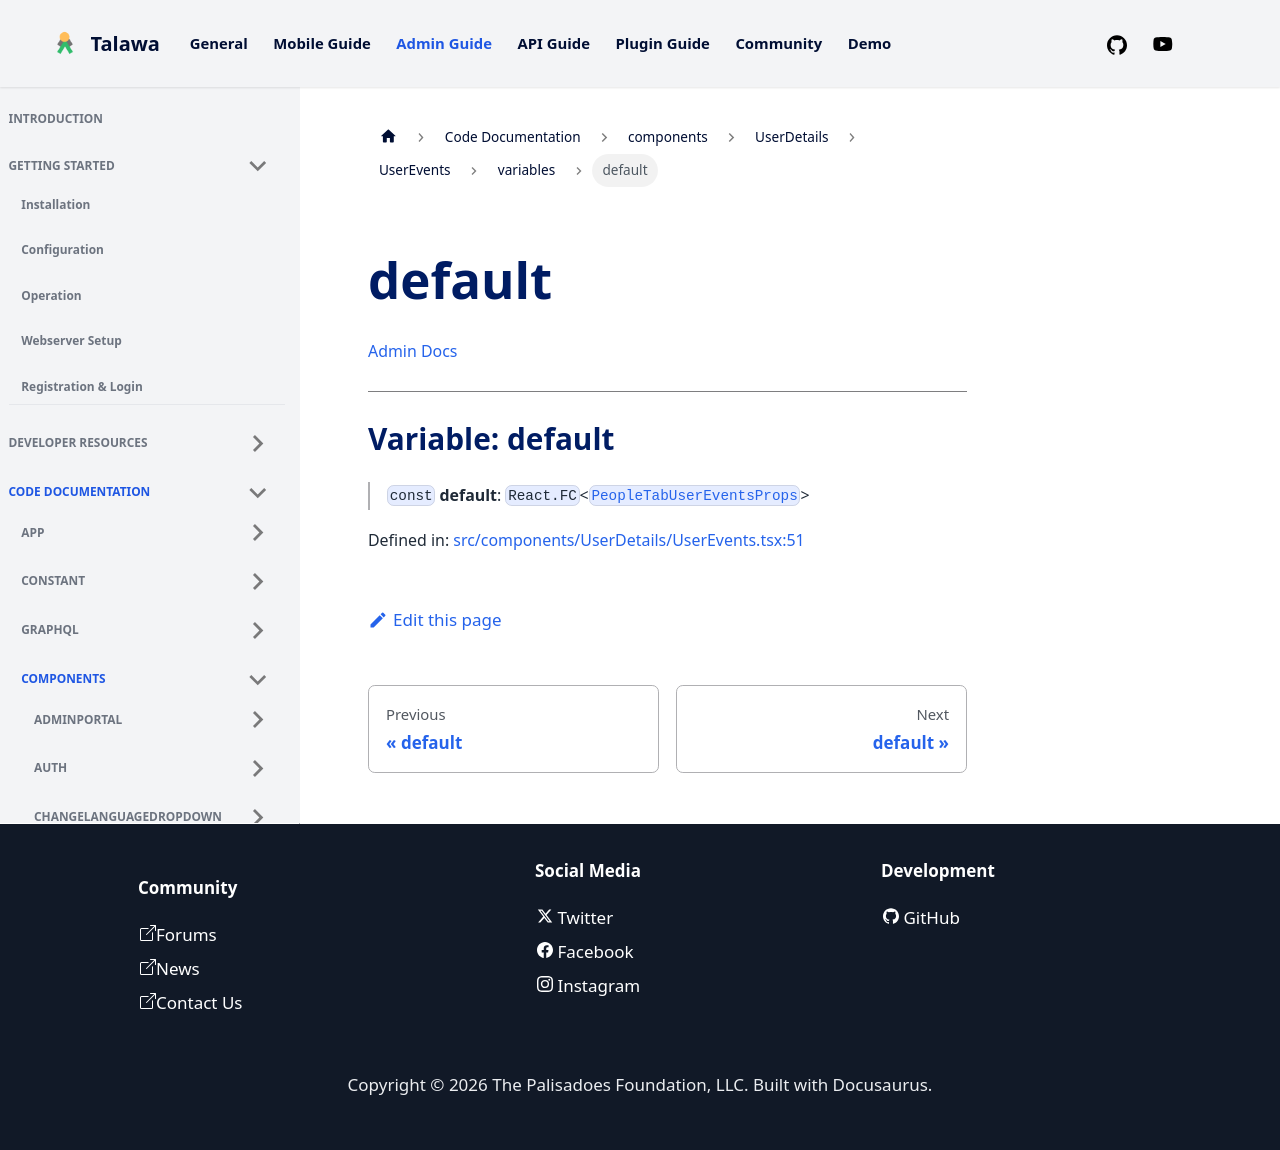

repository: PalisadoesFoundation/talawa-admin · page: docs/auto-docs/components/UserDetails/UserEvents/variables/default/index.html · generator: docusaurus

[Admin Docs](/)

***

# Variable: default

> `const` **default**: `React.FC`\<[`PeopleTabUserEventsProps`](../../../../types/AdminPortal/UserDetails/UserEvent/type/type-aliases/PeopleTabUserEventsProps.md)\>

Defined in: [src/components/UserDetails/UserEvents.tsx:51](https://github.com/PalisadoesFoundation/talawa-admin/blob/main/src/components/UserDetails/UserEvents.tsx#L51)
